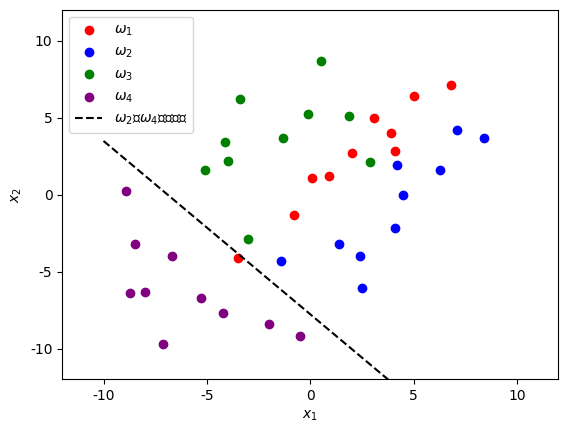

Recreate this plot in Python.
import numpy as np
import matplotlib.pyplot as plt
plt.rcParams['font.sans-serif'] = ['SimHei']
plt.rcParams['axes.unicode_minus'] = False 

Y1 = np.array([[0.1, 1.1, 1],[6.8, 7.1, 1],[-3.5, -4.1, 1],[2.0, 2.7, 1],[4.1, 2.8, 1],[3.1, 5.0, 1],[-0.8, -1.3, 1],[0.9, 1.2, 1],[5.0, 6.4, 1],[3.9, 4.0, 1],
               [3.0, 2.9, -1],[-0.5, -8.7, -1],[-2.9, -2.1, -1],[0.1, -5.2, -1],[4.0, -2.2, -1],[1.3, -3.7, -1],[3.4, -6.2, -1],[4.1, -3.4, -1],[5.1, -1.6, -1],[-1.9, -5.1, -1]]).astype(np.float32)

Y2 = np.array([[7.1, 4.2, 1],[-1.4, -4.3, 1],[4.5, 0.0, 1],[6.3, 1.6, 1],[4.2, 1.9, 1],[1.4, -3.2, 1],[2.4, -4.0, 1],[2.5, -6.1, 1],[8.4, 3.7, 1],[4.1, -2.2, 1],
               [2.0, 8.4, -1],[8.9, -0.2, -1],[4.2, 7.7, -1],[8.5, 3.2, -1],[6.7, 4.0, -1],[0.5, 9.2, -1],[5.3, 6.7, -1],[8.7, 6.4, -1],[7.1, 9.7, -1],[8.0, 6.3, -1]])

# 提取 Y1 中的数据
omega1_x, omega1_y = Y1[Y1[:, 2]==1][:, 0], Y1[Y1[:, 2]==1][:, 1]
omega3_x, omega3_y = -Y1[Y1[:, 2]==-1][:, 0], -Y1[Y1[:, 2]==-1][:, 1]

# 提取 Y2 中的数据
omega2_x, omega2_y = Y2[Y2[:, 2]==1][:, 0], Y2[Y2[:, 2]==1][:, 1]
omega4_x, omega4_y = -Y2[Y2[:, 2]==-1][:, 0], -Y2[Y2[:, 2]==-1][:, 1]

# 绘制散点图
plt.scatter(omega1_x, omega1_y, c='red', label=r'$\omega_1$')
plt.scatter(omega2_x, omega2_y, c='blue', label=r'$\omega_2$')
plt.scatter(omega3_x, omega3_y, c='green', label=r'$\omega_3$')
plt.scatter(omega4_x, omega4_y, c='purple', label=r'$\omega_4$')

# 补画直线 0.00533945x + 0.00474587y + 0.03688261 = 0
x = np.linspace(-10, 10, 400)
y = (-0.03688 - 0.005339*x) / 0.004746
plt.plot(x, y, 'k--', c='black',label=r'$\omega_2$和$\omega_4$的分类面')
plt.xlabel('$x_1$')
plt.ylabel('$x_2$')
plt.xlim(-12, 12)
plt.ylim(-12, 12)
# 添加图例
plt.legend()

# 显示图形
plt.show()